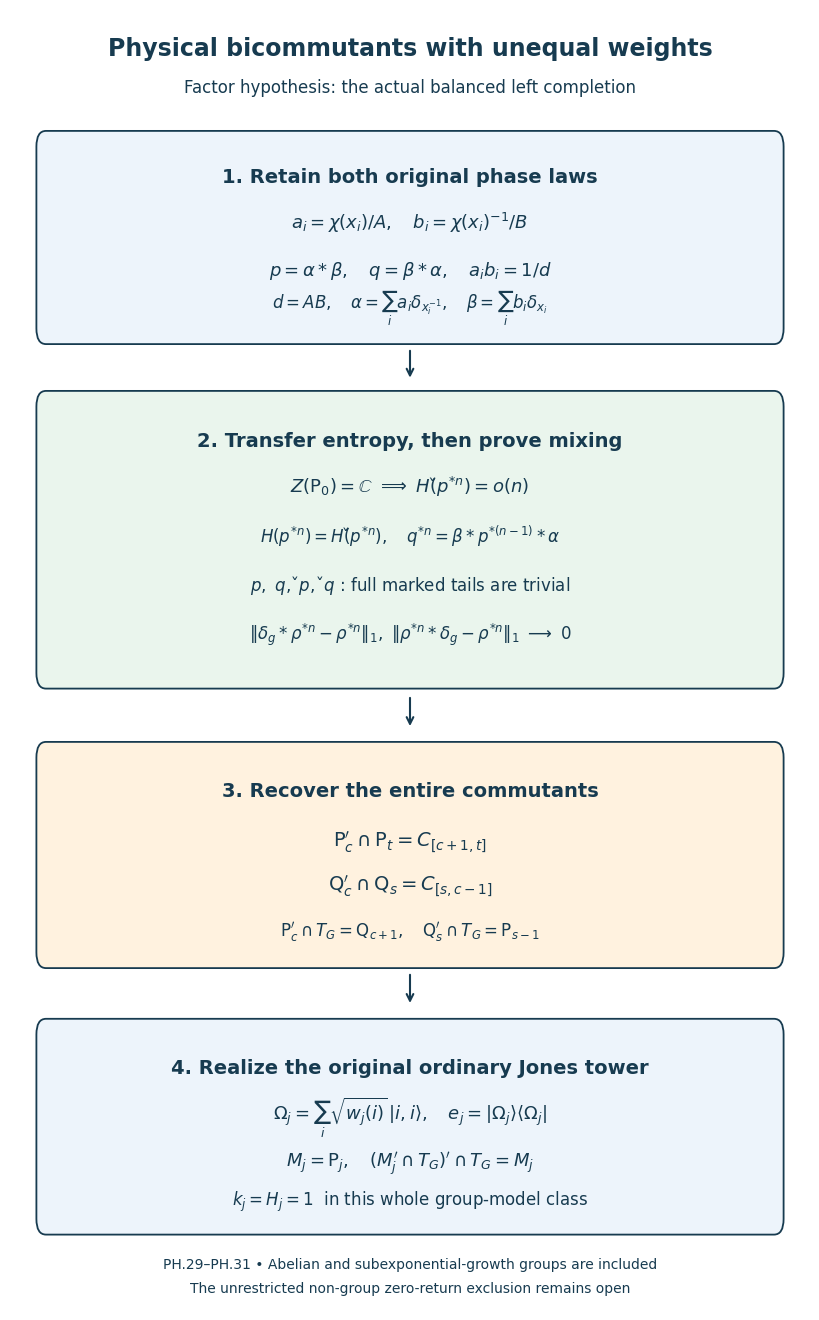

Write the Python code that produced this figure. (Note: this script raises an exception after producing the figure.)
"""Original weighted group laws and their physical bicommutants. CC0-1.0."""
from pathlib import Path
import matplotlib
matplotlib.use('Agg')
import matplotlib.pyplot as plt
from matplotlib.patches import FancyBboxPatch
plt.rcParams.update({'font.family':'DejaVu Sans','font.size':12,'svg.fonttype':'none'})
fig,ax=plt.subplots(figsize=(8,13));fig.subplots_adjust(0,0,1,1);ax.set(xlim=(0,1),ylim=(0,1));ax.axis('off')
ink='#173b50'
def box(y,h,c):ax.add_patch(FancyBboxPatch((.045,y),.91,h,boxstyle='round,pad=0.012',fc=c,ec=ink,lw=1.3))
def t(y,s,size=13,bold=False):ax.text(.5,y,s,ha='center',va='center',fontsize=size,color=ink,weight='bold' if bold else 'normal')
def ar(y,z):ax.annotate('',xy=(.5,z),xytext=(.5,y),arrowprops=dict(arrowstyle='->',lw=1.5,color=ink))
t(.97,'Physical bicommutants with unequal weights',17,True)
t(.94,'Factor hypothesis: the actual balanced left completion',12)
box(.755,.14,'#edf4fb');t(.871,'1. Retain both original phase laws',14,True)
t(.836,r'$a_i=\chi(x_i)/A,\quad b_i=\chi(x_i)^{-1}/B$',13)
t(.799,r'$p=\alpha*\beta,\quad q=\beta*\alpha,\quad a_i b_i=1/d$',13)
t(.771,r'$d=AB,\quad\alpha=\sum_i a_i\delta_{x_i^{-1}},\quad\beta=\sum_i b_i\delta_{x_i}$',12)
ar(.74,.715)
box(.49,.205,'#eaf5ed');t(.668,'2. Transfer entropy, then prove mixing',14,True)
t(.633,r'$Z(\mathsf{P}_0)=\mathbb{C}\ \Longrightarrow\ H(\check p^{*n})=o(n)$',13)
t(.595,r'$H(p^{*n})=H(\check p^{*n}),\quad q^{*n}=\beta*p^{*(n-1)}*\alpha$',12)
t(.557,r'$p,\ q,\ \check p,\ \check q$ : full marked tails are trivial',12)
t(.519,r'$\|\delta_g*\rho^{*n}-\rho^{*n}\|_1,\ \|\rho^{*n}*\delta_g-\rho^{*n}\|_1\ \longrightarrow\ 0$',12)
ar(.473,.447)
box(.275,.15,'#fff2df');t(.399,'3. Recover the entire commutants',14,True)
t(.36,r'$\mathsf{P}_c^{\prime}\cap\mathsf{P}_t=C_{[c+1,t]}$',14)
t(.326,r'$\mathsf{Q}_c^{\prime}\cap\mathsf{Q}_s=C_{[s,c-1]}$',14)
t(.291,r'$\mathsf{P}_c^{\prime}\cap T_G=\mathsf{Q}_{c+1},\quad\mathsf{Q}_s^{\prime}\cap T_G=\mathsf{P}_{s-1}$',12)
ar(.26,.234)
box(.07,.142,'#edf4fb');t(.186,'4. Realize the original ordinary Jones tower',14,True)
t(.148,r'$\Omega_j=\sum_i\sqrt{w_j(i)}\,|i,i\rangle,\quad e_j=|\Omega_j\rangle\langle\Omega_j|$',13)
t(.112,r'$M_j=\mathsf{P}_j,\quad(M_j^{\prime}\cap T_G)^{\prime}\cap T_G=M_j$',13)
t(.083,r'$k_j=H_j=1$  in this whole group-model class',12)
t(.035,'PH.29–PH.31 • Abelian and subexponential-growth groups are included',10)
t(.016,'The unrestricted non-group zero-return exclusion remains open',10)
p=Path(__file__).with_suffix('');fig.savefig(p.with_suffix('.svg'));fig.savefig(p.with_suffix('.png'),dpi=200);plt.close(fig)
svg=p.with_suffix('.svg');svg.write_text('\n'.join(s.rstrip() for s in svg.read_text(encoding='utf-8').splitlines())+'\n',encoding='utf-8',newline='\n')
